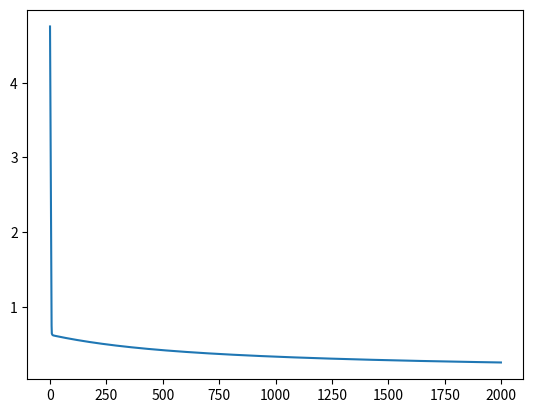

Recreate this plot in Python.
import matplotlib.pyplot as plt
import numpy as np
from numpy import log
import random as rd

class Regressor:
    e = 2.7182818284
    def __init__(self , x,y,lr = 0.03,epsilon =0.0000001 ):
        self.lr = lr
        self.epsilon = epsilon
        if isinstance(x, np.ndarray):
            self.x = x
            self.y = y
        else:
            self.x = np.array(x)
            self.y = np.array(y)
        self.n_examples = self.x.shape[0]
        self.weights = np.random.rand(self.x.shape[1])
        self.b = 0
        self.losses = []
        
            
    def plot(self):
        plt.scatter(self.x,self.y)
        plt.show()
    def sigmoid(self,x):
        return (1/(1+np.exp(-x)+self.epsilon))
    def loss(self,y,ypred):
        
       
        return -sum(y*log(ypred+self.epsilon) + (1-y)*log(1-ypred+self.epsilon) )/self.n_examples
    def forward(self):
      
        return self.sigmoid(np.dot(self.x,self.weights)+self.b)
    def regress(self,epochs = 10):
        
        for i in range(epochs):
            ypred = self.forward()
            self.weights -= self.lr *( np.dot(self.x.T, ypred-self.y)/self.x.shape[0])
            self.b -= np.sum(ypred - y)/self.x.shape[0]*self.lr
            self.losses.append(self.loss(self.y,ypred))
            
    def predict(self,x):
        return self.sigmoid(np.dot(x,self.weights)+self.b)
    def plot_loss(self):
        plt.plot(np.arange(0,len(self.losses)),self.losses)
        plt.show()
            
        
        
        
        
        
        
x = [[rd.randint(0,20),rd.randint(0,20)] for i in range(1000)]
y = [1 if sum(i)>=21 else 0 for i in x]
"""
x = [[10,3],
      [10,10],
    [10,4],
    [5,20],
    [10,2]]
y = [0,1,0,1,0]
"""
            
      
    
x = np.array(x)
y = np.array(y)
print(x.shape[1])
regressor = Regressor(x,y,lr=0.03)

regressor.regress(epochs = 2000)
print(regressor.predict(np.array([[12,3],
                                  [12,4],
                                  [12,6],
                                  [35,42],
                                  [4,27],
                                  [11,5],
                                  [2,3],
                                  [5,3],
                                  [10,8],
                                  [20,0],
                                  [10,10],
                                  [10,11]
                                 ])))

#print(regressor.losses)
regressor.plot_loss()
print(regressor.weights)
print(regressor.b)
